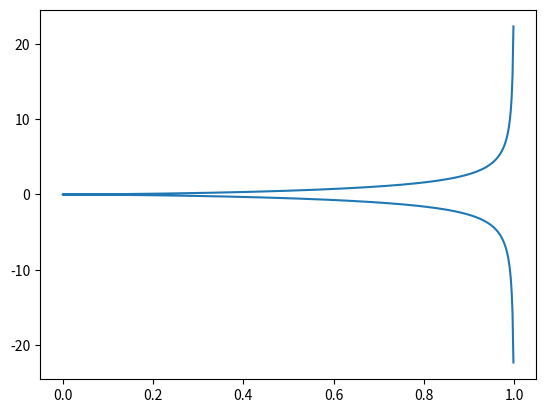

The script that saved this image: (Note: this script raises an exception after producing the figure.)
import numpy as np
import matplotlib.pyplot as plt

t = np.arange(-0.999, 1., 0.001)
plt.plot(t*t, t*t*t / (1 - t*t)**0.5)
plt.savefig("../assets/reparam.jpg")